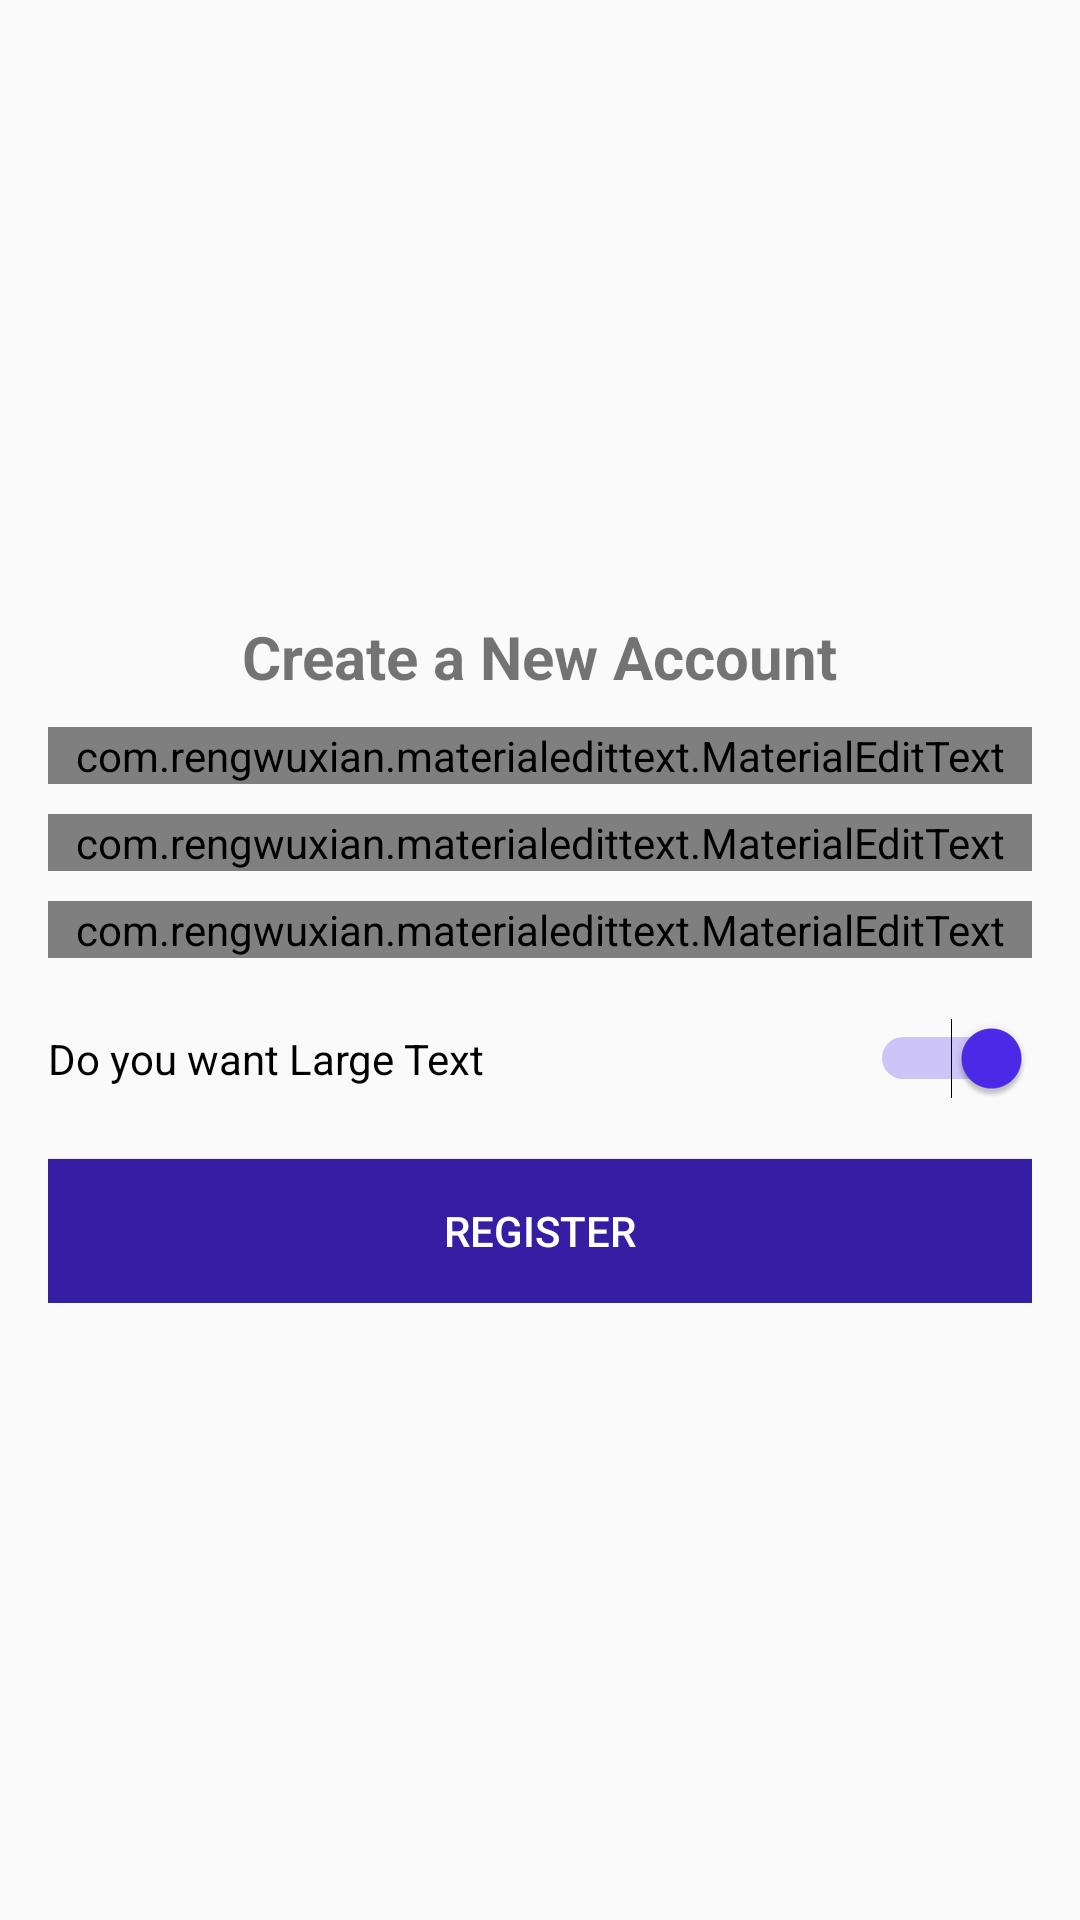

Android layout source for this screen:
<!-- AndroidManifest.xml: application theme AppTheme -->
<!-- res/layout/activity_register.xml -->
<?xml version="1.0" encoding="utf-8"?>
<RelativeLayout xmlns:android="http://schemas.android.com/apk/res/android"
    xmlns:app="http://schemas.android.com/apk/res-auto"
    xmlns:tools="http://schemas.android.com/tools"
    android:layout_width="match_parent"
    android:layout_height="match_parent"
    tools:context=".RegisterActivity">

    
    
    <LinearLayout
        android:layout_width="match_parent"
        android:layout_height="wrap_content"
        android:orientation="vertical"
        android:layout_centerInParent="true"
        android:gravity="center_horizontal"
        android:layout_below="@+id/toolbar"
        android:padding="16dp"
        >

        <TextView
            android:layout_width="wrap_content"
            android:layout_height="wrap_content"
            android:text="Create a New Account"
            android:textSize="20dp"
            android:textStyle="bold"
            />

        <com.rengwuxian.materialedittext.MaterialEditText
            android:layout_width="match_parent"
            android:layout_height="wrap_content"
            android:id="@+id/username"
            android:layout_marginTop="10dp"
            app:met_floatingLabel="normal"
            android:hint="Username"/>

        <com.rengwuxian.materialedittext.MaterialEditText
            android:layout_width="match_parent"
            android:layout_height="wrap_content"
            android:id="@+id/email"
            android:inputType="textEmailAddress"
            android:layout_marginTop="10dp"
            app:met_floatingLabel="normal"
            android:hint="Email"/>

        <com.rengwuxian.materialedittext.MaterialEditText
            android:layout_width="match_parent"
            android:layout_height="wrap_content"
            android:id="@+id/password"
            android:inputType="textPassword"
            android:layout_marginTop="10dp"
            app:met_floatingLabel="normal"
            android:hint="Password"/>

        <Switch
            android:id="@+id/switch1"
            android:layout_width="match_parent"
            android:layout_height="wrap_content"
            android:layout_marginTop="20dp"
            android:layout_marginBottom="10dp"
            android:checked="true"
            android:text="Do you want Large Text" />


        <Button
            android:layout_width="match_parent"
            android:layout_height="wrap_content"
            android:text="Register"
            android:textColor="#FFF"
            android:id="@+id/btn_register"
            android:background="@color/colorPrimaryDark"
            android:layout_marginTop="10dp"
            />

    </LinearLayout>

</RelativeLayout>
<!-- res/layout/bar_layout.xml (included above) -->
<?xml version="1.0" encoding="utf-8"?>
<android.support.v7.widget.Toolbar xmlns:android="http://schemas.android.com/apk/res/android"
    android:layout_width="match_parent"
    android:layout_height="wrap_content"
    xmlns:app="http://schemas.android.com/apk/res-auto"
    android:id="@+id/toolbar"
    android:background="@color/colorPrimaryDark"
    app:popupTheme="@style/menustyle">

</android.support.v7.widget.Toolbar>
<!-- resources referenced by this layout -->
<resources>
  <color name="colorPrimaryDark">#351ea3</color>
  <style name="menustyle" parent="Theme.AppCompat.Light">
          <item name="android:background">@android:color/white</item>
      </style>
  <style name="AppTheme" parent="Theme.AppCompat.Light.NoActionBar">
          
          <item name="colorPrimary">@color/colorPrimary</item>
          <item name="colorPrimaryDark">@color/colorPrimaryDark</item>
          <item name="colorAccent">@color/colorAccent</item>
      </style>
  <color name="colorPrimary">#4C2AEB</color>
  <color name="colorAccent">#4C2AEB</color>
</resources>
